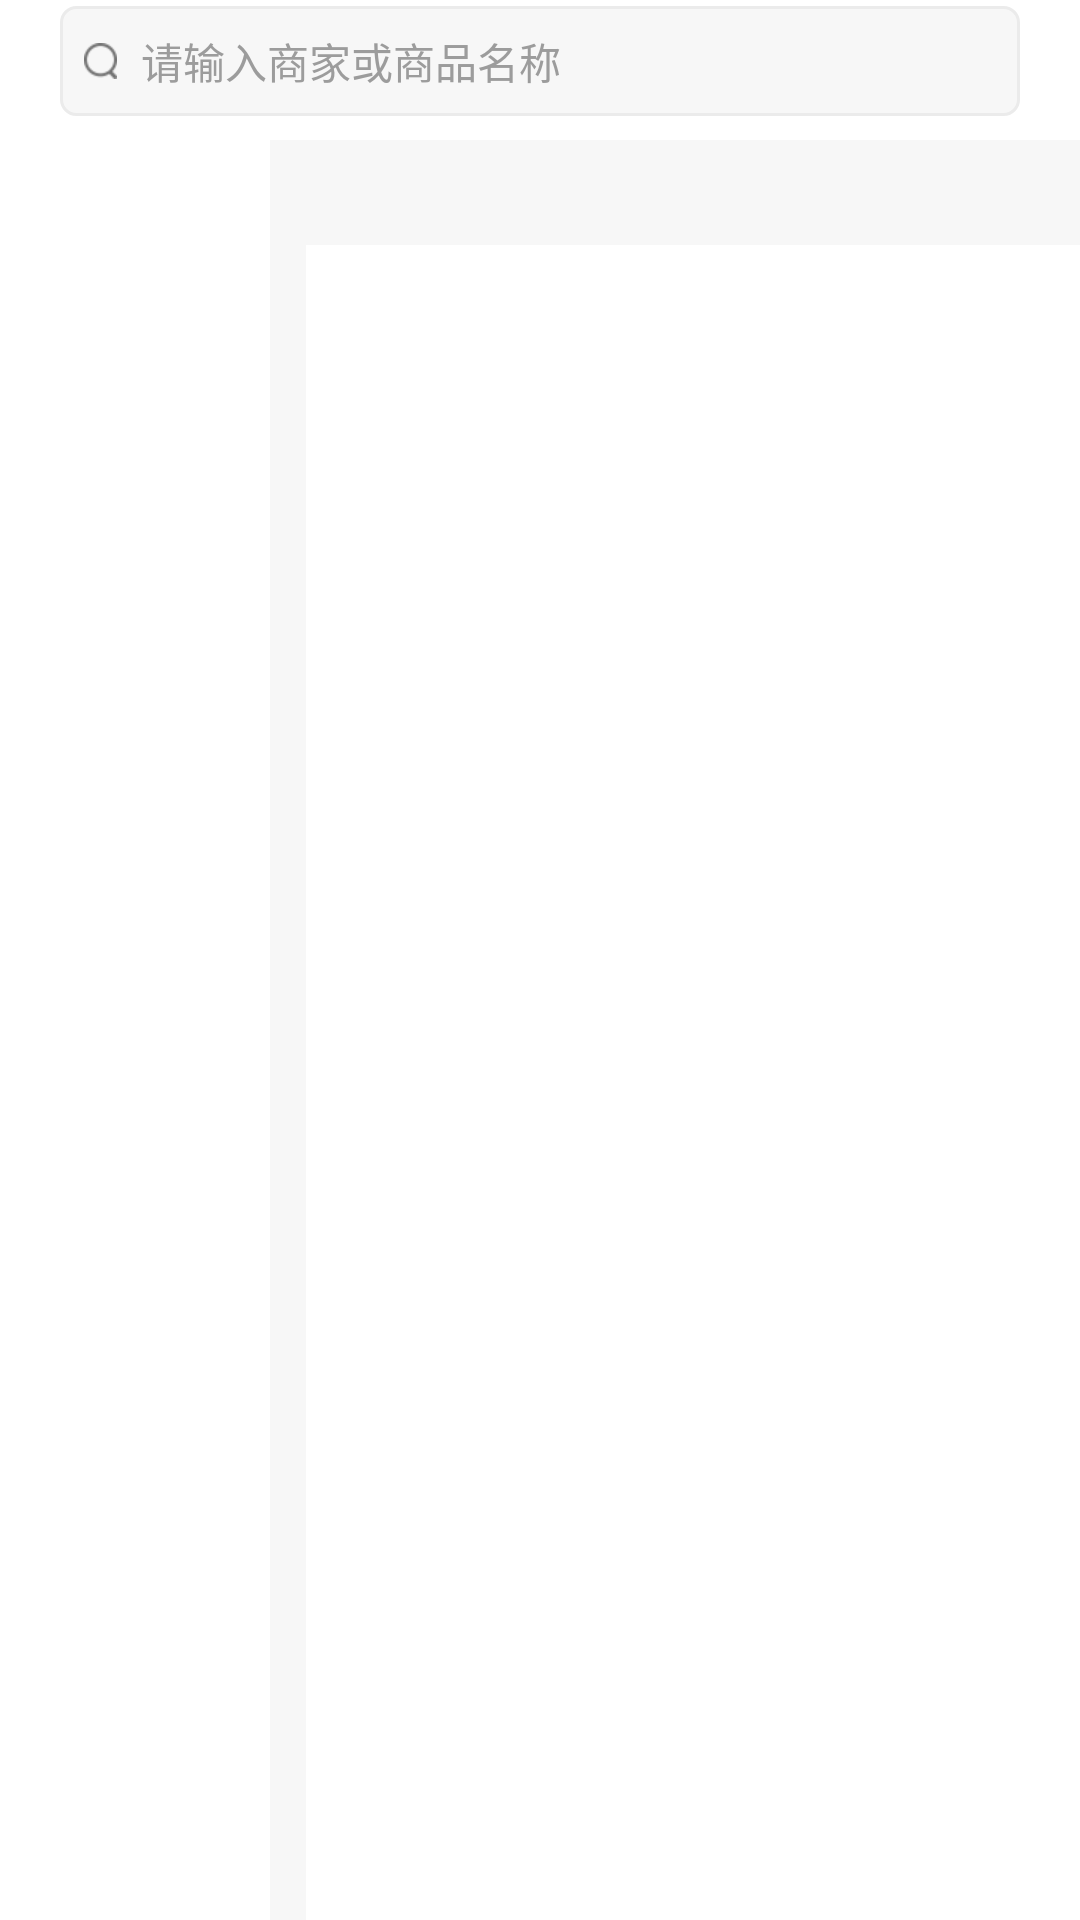

The Android layout XML behind this screen, and the referenced resources:
<!-- AndroidManifest.xml: application theme Theme.BookDinner -->
<!-- res/layout/fragment_find.xml -->
<?xml version="1.0" encoding="utf-8"?>
<LinearLayout xmlns:android="http://schemas.android.com/apk/res/android"
    xmlns:tools="http://schemas.android.com/tools"
    android:layout_width="match_parent"
    android:layout_height="match_parent"
    android:fitsSystemWindows="true"
    android:orientation="vertical"
    tools:context=".fragment.OrderFragment">

    
    <EditText
        style="@style/search_input"
        android:layout_marginTop="2dp"
        android:autofillHints="username" />
    

    <LinearLayout
        android:layout_width="match_parent"
        android:layout_height="match_parent"
        android:baselineAligned="false"
        android:orientation="horizontal">

        
        <ListView
            android:id="@+id/left_menu"
            android:layout_width="0dp"
            android:layout_height="match_parent"
            android:layout_weight="1"
            android:divider="#EBEBEB"
            android:dividerHeight="1px"
            android:scrollbars="none" />
        

        
        <RelativeLayout
            android:layout_width="0dp"
            android:layout_height="match_parent"
            android:layout_weight="3"
            android:background="@color/mine_bg"
            android:paddingStart="12dp">

            <LinearLayout
                android:layout_width="match_parent"
                android:layout_height="match_parent"
                android:background="@color/white">

                <ListView
                    android:id="@+id/right_home"
                    android:layout_width="match_parent"
                    android:layout_height="match_parent" />
            </LinearLayout>

            <TextView
                android:id="@+id/right_title"
                android:layout_width="match_parent"
                android:layout_height="35dp"
                android:background="@color/mine_bg"
                android:gravity="center_vertical"
                android:paddingStart="10dp"
                android:textSize="13sp" />
        </RelativeLayout>
        
    </LinearLayout>

</LinearLayout>
<!-- resources referenced by this layout -->
<resources>
  <color name="mine_bg">#F7F7F7</color>
  <color name="white">#FFFFFF</color>
  <style name="search_input">
          <item name="android:layout_width">match_parent</item>
          <item name="android:layout_height">wrap_content</item>
          <item name="android:layout_marginStart">20dp</item>
          <item name="android:layout_marginEnd">20dp</item>
          <item name="android:layout_marginBottom">8dp</item>
          <item name="android:drawableStart">@drawable/nav_icon_search</item>
          <item name="android:drawablePadding">8dp</item>
          <item name="android:hint">@string/toolbar_input_hint</item>
          <item name="android:inputType">text</item>
          <item name="android:padding">8dp</item>
          <item name="android:textSize">14sp</item>
          <item name="android:textColorHint">#9C9C9C</item>
          <item name="android:background">@drawable/search_input_bg</item>
      </style>
  <style name="Theme.BookDinner" parent="Theme.MaterialComponents.Light.NoActionBar">
          <item name="colorPrimary">@color/primary</item>
      </style>
  <!-- drawable nav_icon_search: png bitmap (drawable-xhdpi, 599 bytes) -->
  <string name="toolbar_input_hint">请输入商家或商品名称</string>
  <!-- drawable search_input_bg (drawable) -->
  <?xml version="1.0" encoding="utf-8"?>
  <shape xmlns:android="http://schemas.android.com/apk/res/android"
      android:shape="rectangle">
  
      <solid android:color="#f7f7f7" />
      
      <stroke
          android:width="1dp"
          android:color="#ebebeb" />
      
      <padding
          android:bottom="6dp"
          android:left="10dp"
          android:right="10dp"
          android:top="6dp" />
      
      <corners android:radius="5dp" />
  
  </shape>
  <color name="primary">#ffba20</color>
</resources>
